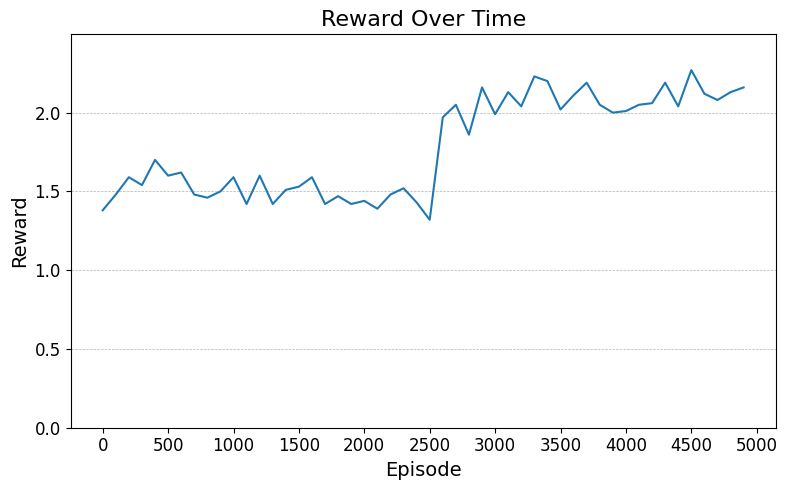

Values plotted in this chart, from the file beside it:
Run, Step, Reward
0, 0, 1.38
0, 1, 1.48
0, 2, 1.59
0, 3, 1.54
0, 4, 1.7
0, 5, 1.6
0, 6, 1.62
0, 7, 1.48
0, 8, 1.46
0, 9, 1.5
0, 10, 1.59
0, 11, 1.42
0, 12, 1.6
0, 13, 1.42
0, 14, 1.51
0, 15, 1.53
0, 16, 1.59
0, 17, 1.42
0, 18, 1.47
0, 19, 1.42
0, 20, 1.44
0, 21, 1.39
0, 22, 1.48
0, 23, 1.52
0, 24, 1.43
0, 25, 1.32
0, 26, 1.97
0, 27, 2.05
0, 28, 1.86
0, 29, 2.16
0, 30, 1.99
0, 31, 2.13
0, 32, 2.04
0, 33, 2.23
0, 34, 2.2
0, 35, 2.02
0, 36, 2.11
0, 37, 2.19
0, 38, 2.05
0, 39, 2.0
0, 40, 2.01
0, 41, 2.05
0, 42, 2.06
0, 43, 2.19
0, 44, 2.04
0, 45, 2.27
0, 46, 2.12
0, 47, 2.08
0, 48, 2.13
0, 49, 2.16
